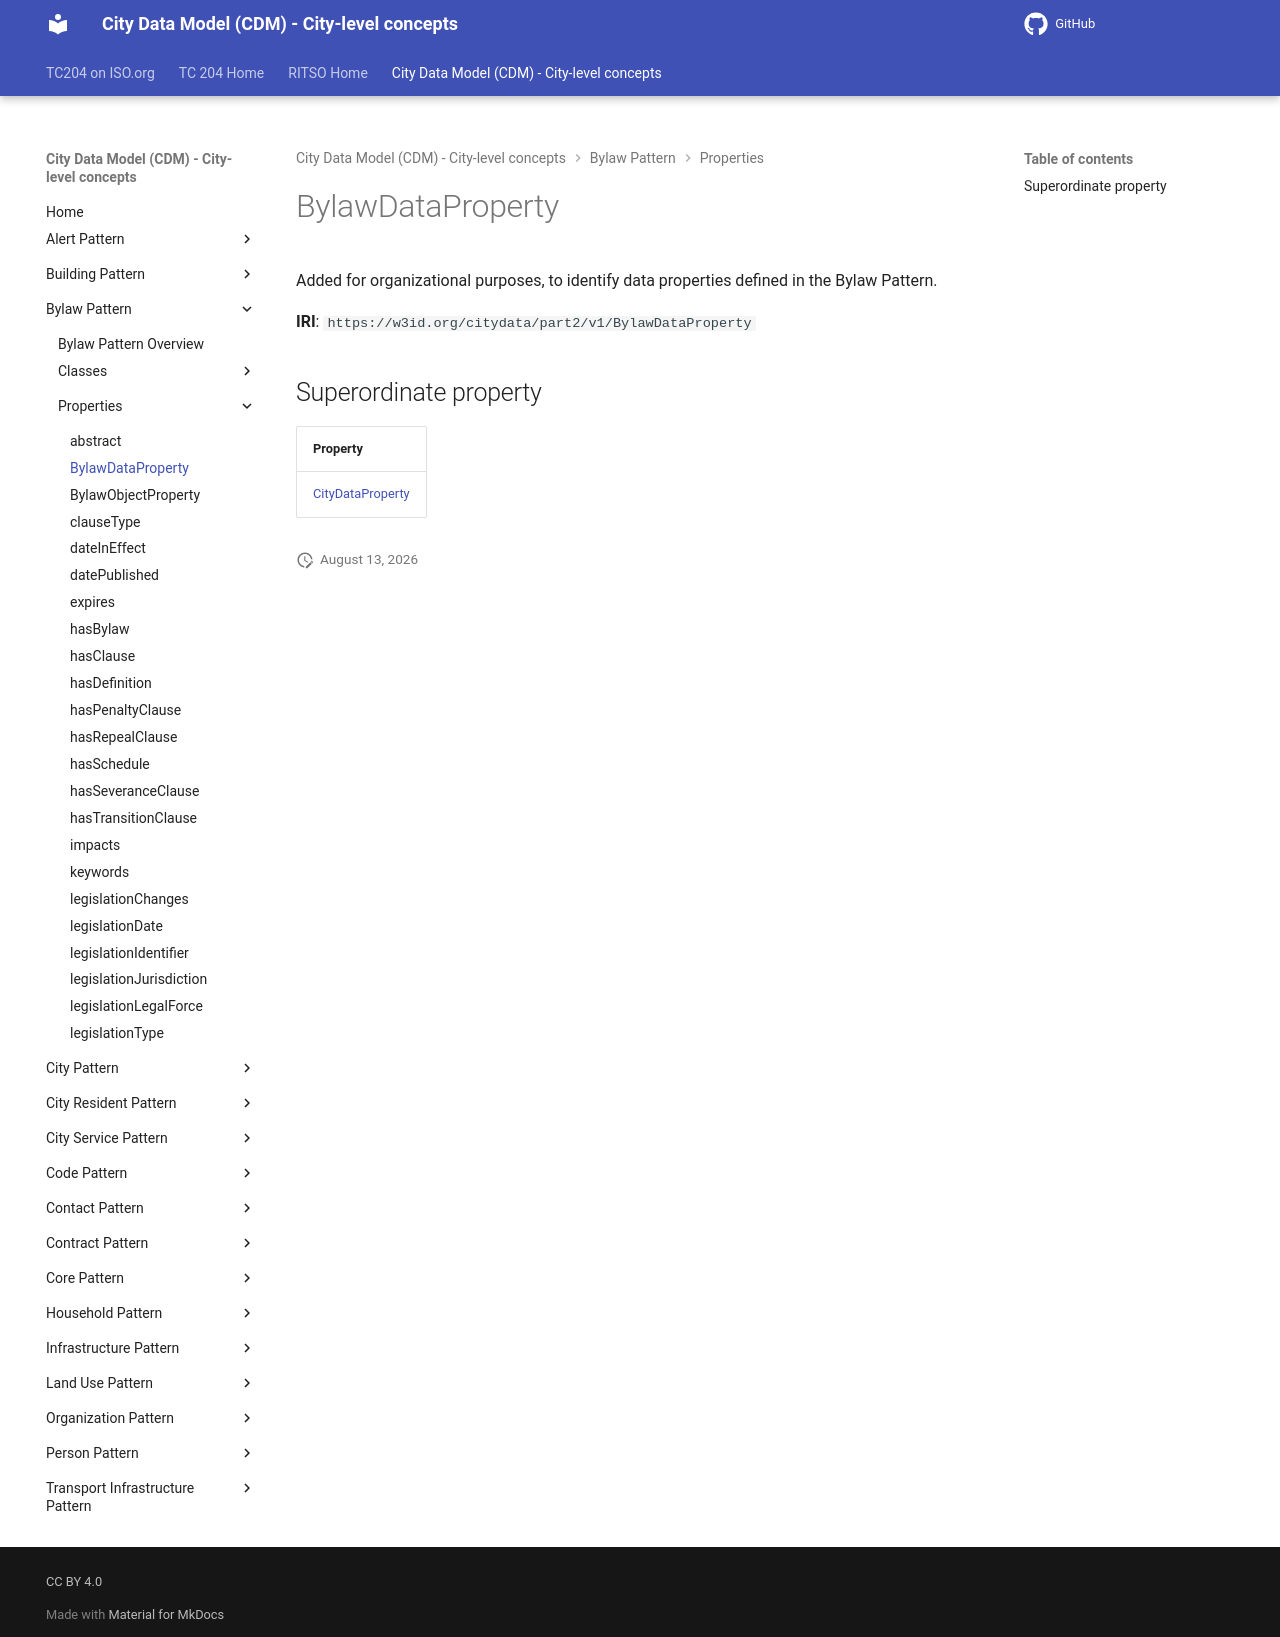

repository: ISO-TC204/ontology-cdm-p2 · page: v1.3.2-alpha.1/properties/BylawDataProperty/index.html · generator: mkdocs

# BylawDataProperty

Added for organizational purposes, to identify data properties defined in the Bylaw Pattern.

**IRI**: `https://w3id.org/citydata/part2/v1/BylawDataProperty`

## Superordinate property

| Property |
|-------|
| [CityDataProperty](CityDataProperty.md) |
